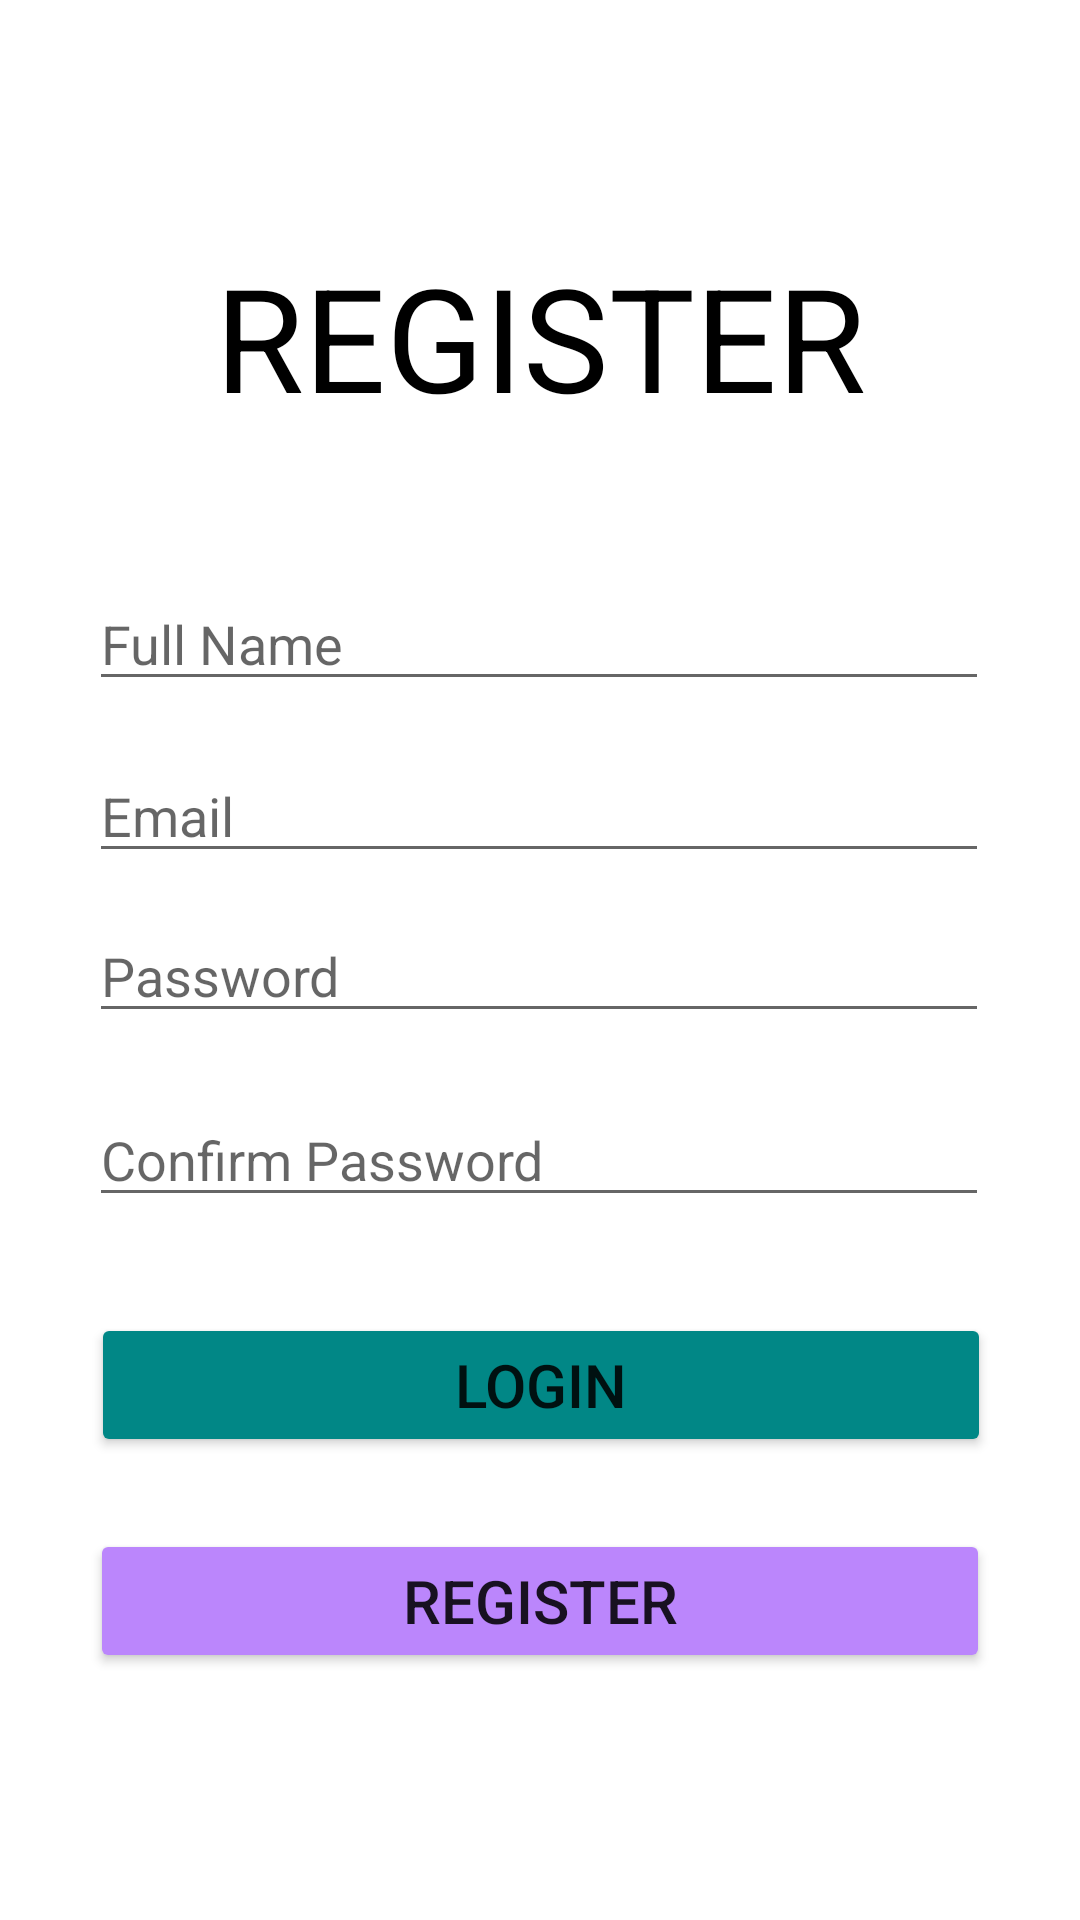

The Android layout XML behind this screen, and the referenced resources:
<!-- AndroidManifest.xml: application theme Theme.Firebase_practice -->
<!-- res/layout/activity_register.xml -->
<?xml version="1.0" encoding="utf-8"?>
<androidx.constraintlayout.widget.ConstraintLayout xmlns:android="http://schemas.android.com/apk/res/android"
    xmlns:app="http://schemas.android.com/apk/res-auto"
    xmlns:tools="http://schemas.android.com/tools"
    android:layout_width="match_parent"
    android:layout_height="match_parent"
    tools:context=".register">

    <TextView
        android:id="@+id/textView2"
        android:layout_width="wrap_content"
        android:layout_height="wrap_content"
        android:layout_marginTop="80dp"
        android:text="REGISTER"
        android:textColor="@color/black"
        android:textSize="48dp"
        app:layout_constraintEnd_toEndOf="parent"
        app:layout_constraintStart_toStartOf="parent"
        app:layout_constraintTop_toTopOf="parent" />

    <com.google.android.material.textfield.TextInputEditText
        android:id="@+id/name"
        android:layout_width="300dp"
        android:layout_height="wrap_content"
        android:layout_marginTop="48dp"
        android:hint="Full Name"
        android:inputType="text"
        app:layout_constraintEnd_toEndOf="parent"
        app:layout_constraintHorizontal_bias="0.495"
        app:layout_constraintStart_toStartOf="parent"
        app:layout_constraintTop_toBottomOf="@+id/textView2" />

    <com.google.android.material.textfield.TextInputEditText
        android:id="@+id/email"
        android:layout_width="300dp"
        android:layout_height="wrap_content"
        android:layout_marginTop="16dp"
        android:hint="Email"
        android:inputType="textEmailAddress"
        app:layout_constraintEnd_toEndOf="parent"
        app:layout_constraintHorizontal_bias="0.495"
        app:layout_constraintStart_toStartOf="parent"
        app:layout_constraintTop_toBottomOf="@+id/name" />

    <com.google.android.material.textfield.TextInputEditText
        android:id="@+id/password"
        android:layout_width="300dp"
        android:layout_height="wrap_content"
        android:layout_marginTop="12dp"
        android:hint="Password"
        android:inputType="textPassword"
        app:layout_constraintEnd_toEndOf="parent"
        app:layout_constraintHorizontal_bias="0.495"
        app:layout_constraintStart_toStartOf="parent"
        app:layout_constraintTop_toBottomOf="@+id/email" />

    <com.google.android.material.textfield.TextInputEditText
        android:id="@+id/confirm"
        android:layout_width="300dp"
        android:layout_height="wrap_content"
        android:layout_marginTop="20dp"
        android:hint="Confirm Password"
        android:inputType="textPassword"
        app:layout_constraintEnd_toEndOf="parent"
        app:layout_constraintHorizontal_bias="0.495"
        app:layout_constraintStart_toStartOf="parent"
        app:layout_constraintTop_toBottomOf="@+id/password" />

    <Button
        android:id="@+id/btnLogin"
        android:layout_width="300dp"
        android:layout_height="wrap_content"
        android:layout_marginTop="32dp"
        android:backgroundTint="@color/teal_700"
        android:text="LOGIN"
        android:textSize="20dp"
        app:layout_constraintEnd_toEndOf="parent"
        app:layout_constraintHorizontal_bias="0.504"
        app:layout_constraintStart_toStartOf="parent"
        app:layout_constraintTop_toBottomOf="@+id/confirm" />

    <Button
        android:id="@+id/btnRegister"
        android:layout_width="300dp"
        android:layout_height="wrap_content"
        android:layout_marginTop="24dp"
        android:text="REGISTER"
        android:textSize="20dp"
        android:backgroundTint="@color/purple_200"
        app:layout_constraintEnd_toEndOf="parent"
        app:layout_constraintStart_toStartOf="parent"
        app:layout_constraintTop_toBottomOf="@+id/btnLogin" />



</androidx.constraintlayout.widget.ConstraintLayout>
<!-- resources referenced by this layout -->
<resources>
  <style name="Theme.Firebase_practice" parent="Theme.MaterialComponents.DayNight.DarkActionBar">
          
          <item name="colorPrimary">@color/purple_500</item>
          <item name="colorPrimaryVariant">@color/purple_700</item>
          <item name="colorOnPrimary">@color/white</item>
          
          <item name="colorSecondary">@color/teal_200</item>
          <item name="colorSecondaryVariant">@color/teal_700</item>
          <item name="colorOnSecondary">@color/black</item>
          
          <item name="android:statusBarColor" tools:targetApi="l">?attr/colorPrimaryVariant</item>
          
      </style>
  <!-- not gathered from this repository: default colours our renderer supplied (Android Studio template values) -->
  <color name="purple_200">#FFBB86FC</color>
  <color name="purple_500">#FF6200EE</color>
  <color name="purple_700">#FF3700B3</color>
  <color name="teal_200">#FF03DAC5</color>
  <color name="teal_700">#FF018786</color>
  <color name="black">#FF000000</color>
  <color name="white">#FFFFFFFF</color>
</resources>
